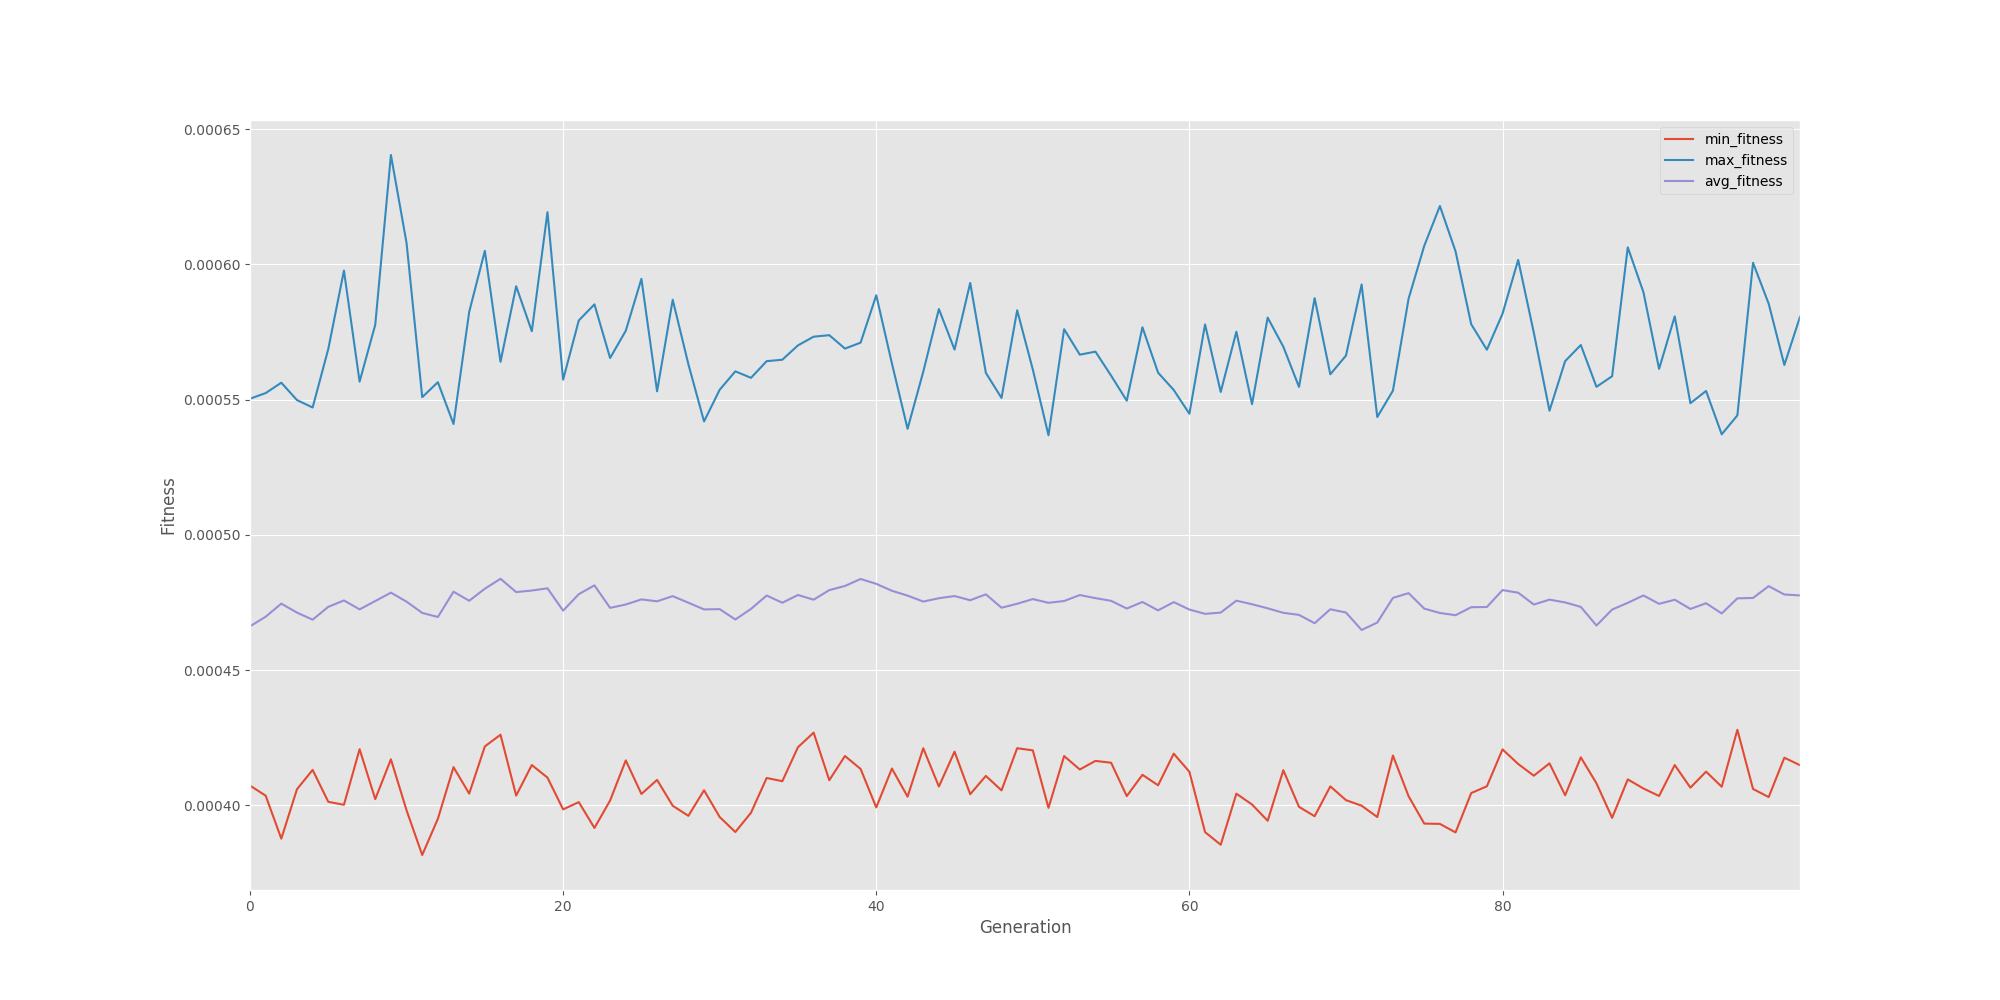

The file beside this chart, header and first rows:
generation, evaluated_individuals, min_fitness, max_fitness, avg_fitness, std_fitness, avg_cost
0, 100, 0.0004074, 0.0005504, 0.0004662, 2.9703720078547144e-05, 2145
1, 100, 0.0004036, 0.0005524, 0.0004698, 3.083716909451667e-05, 2129
2, 100, 0.0003877, 0.0005563, 0.0004746, 3.400304564410611e-05, 2107
3, 100, 0.000406, 0.0005499, 0.0004713, 3.1788791225498756e-05, 2122
4, 100, 0.0004131, 0.0005471, 0.0004687, 3.04203695327532e-05, 2134
5, 100, 0.0004014, 0.0005687, 0.0004734, 3.3955318059556336e-05, 2112
6, 100, 0.0004003, 0.0005977, 0.0004758, 3.615551571266058e-05, 2102
7, 100, 0.0004208, 0.0005567, 0.0004725, 3.0227168475000153e-05, 2116
8, 100, 0.0004023, 0.0005777, 0.0004756, 3.4842167563964375e-05, 2103
9, 100, 0.0004171, 0.0006405, 0.0004787, 3.786847577683026e-05, 2089
10, 100, 0.0003982, 0.0006079, 0.0004753, 3.2212799263198725e-05, 2104
11, 100, 0.0003817, 0.0005509, 0.0004712, 2.7715227192218907e-05, 2122
12, 100, 0.0003951, 0.0005565, 0.0004697, 3.212694186746217e-05, 2129
13, 100, 0.0004142, 0.000541, 0.000479, 3.0246386361451192e-05, 2088
14, 100, 0.0004044, 0.0005825, 0.0004757, 3.2875882082551864e-05, 2102
15, 100, 0.0004218, 0.000605, 0.0004801, 3.4041715852824224e-05, 2083
16, 100, 0.0004261, 0.000564, 0.0004838, 3.097839108514691e-05, 2067
17, 100, 0.0004036, 0.0005919, 0.0004789, 3.121490012197609e-05, 2088
18, 100, 0.0004149, 0.0005753, 0.0004795, 3.284752215212828e-05, 2086
19, 100, 0.0004103, 0.0006193, 0.0004803, 3.345875359335633e-05, 2082
20, 100, 0.0003986, 0.0005574, 0.000472, 2.8205601213721262e-05, 2119
21, 100, 0.0004012, 0.0005793, 0.0004781, 3.237284175374768e-05, 2092
22, 100, 0.0003917, 0.0005852, 0.0004814, 3.5550038882514684e-05, 2077
23, 100, 0.0004018, 0.0005654, 0.000473, 3.407421574296749e-05, 2114
24, 100, 0.0004167, 0.0005755, 0.0004743, 3.0761843294846265e-05, 2108
25, 100, 0.0004043, 0.0005947, 0.0004762, 3.424438731475716e-05, 2100
26, 100, 0.0004094, 0.0005531, 0.0004755, 3.129601733308118e-05, 2103
27, 100, 0.0003999, 0.0005869, 0.0004774, 3.154253796588897e-05, 2095
28, 100, 0.0003962, 0.0005631, 0.0004749, 3.095147573729082e-05, 2106
29, 100, 0.0004056, 0.000542, 0.0004725, 2.8955154428427375e-05, 2117
30, 100, 0.0003957, 0.0005537, 0.0004726, 3.204868078785093e-05, 2116
31, 100, 0.0003902, 0.0005605, 0.0004687, 3.3045046547185444e-05, 2133
32, 100, 0.0003973, 0.0005581, 0.0004727, 3.402373552410267e-05, 2116
33, 100, 0.0004102, 0.0005642, 0.0004776, 3.4164170579418314e-05, 2094
34, 100, 0.000409, 0.0005648, 0.0004749, 3.1920206946325405e-05, 2106
35, 100, 0.0004215, 0.0005701, 0.0004778, 3.151293959007507e-05, 2093
36, 100, 0.0004269, 0.0005733, 0.0004761, 3.046873363639489e-05, 2101
37, 100, 0.0004093, 0.0005738, 0.0004796, 3.2784312675920444e-05, 2085
38, 100, 0.0004183, 0.0005689, 0.0004811, 3.036380274584052e-05, 2078
39, 100, 0.0004135, 0.0005711, 0.0004837, 3.015482080210209e-05, 2067
40, 100, 0.0003993, 0.0005886, 0.0004819, 3.302004383608343e-05, 2075
41, 100, 0.0004137, 0.0005634, 0.0004794, 2.887491456775109e-05, 2086
42, 100, 0.0004033, 0.0005392, 0.0004776, 2.6659881619156697e-05, 2094
43, 100, 0.0004212, 0.0005603, 0.0004754, 2.8251147898817055e-05, 2104
44, 100, 0.000407, 0.0005835, 0.0004766, 3.477877323792077e-05, 2098
45, 100, 0.0004199, 0.0005685, 0.0004774, 3.3736204241987415e-05, 2095
46, 100, 0.0004042, 0.0005932, 0.0004759, 3.09582915340102e-05, 2101
47, 100, 0.0004109, 0.0005599, 0.0004781, 3.217333853523419e-05, 2092
48, 100, 0.0004056, 0.0005506, 0.0004731, 3.242483555580445e-05, 2114
49, 100, 0.0004212, 0.000583, 0.0004746, 2.9304918647346594e-05, 2107
50, 100, 0.0004204, 0.0005611, 0.0004763, 3.144446472610406e-05, 2100
51, 100, 0.0003991, 0.0005369, 0.0004749, 3.032691068174139e-05, 2106
52, 100, 0.0004183, 0.0005761, 0.0004756, 2.8629455337077623e-05, 2103
53, 100, 0.0004133, 0.0005666, 0.0004778, 2.8747582560457503e-05, 2093
54, 100, 0.0004165, 0.0005678, 0.0004766, 3.334184957383256e-05, 2098
55, 100, 0.0004158, 0.0005589, 0.0004756, 3.164175808674804e-05, 2102
56, 100, 0.0004035, 0.0005496, 0.0004728, 2.9440096822354983e-05, 2115
57, 100, 0.0004113, 0.0005768, 0.0004752, 2.8169989674539437e-05, 2104
58, 100, 0.0004075, 0.00056, 0.0004721, 2.776611934398127e-05, 2118
59, 100, 0.0004191, 0.0005536, 0.0004752, 2.9510962731016842e-05, 2105
... 40 more rows
